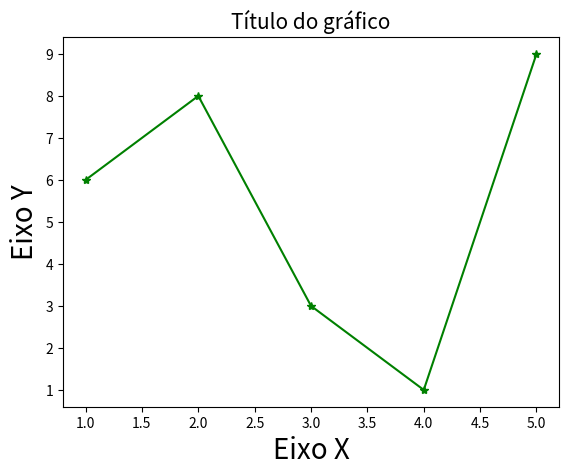

Recreate this plot in Python.
import matplotlib.pyplot as plt

y = [6, 8, 3, 1, 9]
x1 = [1, 2, 3, 4, 5]
x = ['seg', 'ter', 'qua', 'qui', 'sex']

plt.plot(x1, y, '*-g')
plt.xlabel('Eixo X', size=20)
plt.ylabel('Eixo Y', size=20)
plt.title('Título do gráfico', size=15)
plt.show()